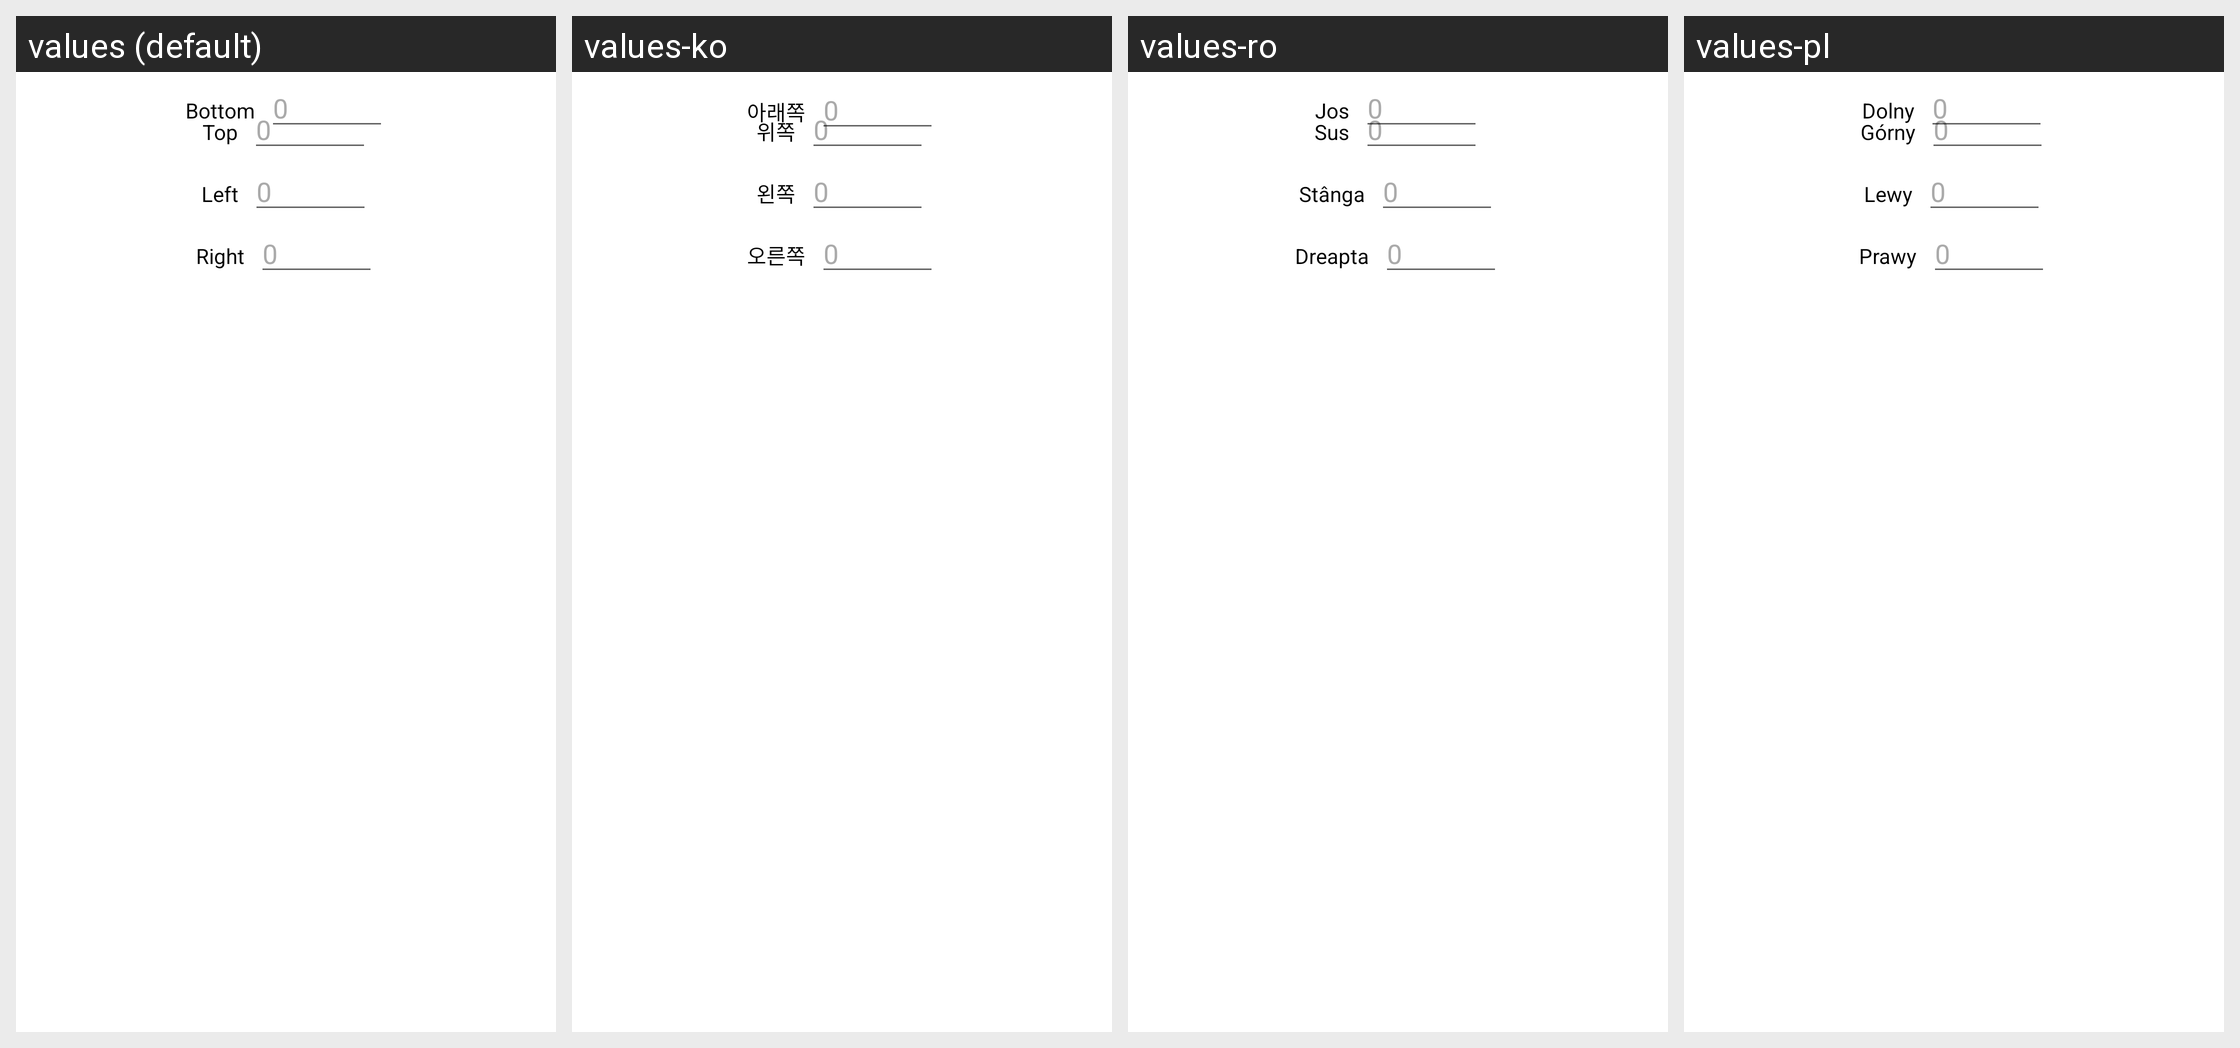

For this localized Android screen grid, give each drawn string resource with its value in every locale shown.
Android screen res/layout/layout_custom_margin_dialog.xml rendered under 4 locales, left to right: values (default), values-ko, values-ro, values-pl. Device: Nexus 5 (rendered at 1080×1920; each locale shown at half size, 540×960, under a caption strip naming it); theme Theme.MaterialComponents.DayNight.NoActionBar.
Other locales in the repository, not shown: values-ar, values-cs, values-de, values-es, values-es-rES, values-hu, values-it, values-ja, values-ka, values-nl, values-pt-rBR, values-ru, values-tr, values-uk, values-vi, values-zh-rCN, values-zh-rTW.
Strings drawn on this screen, with the default value and each locale's value (text and hints the layout hard-codes, and strings that could not be matched under every locale, appear in the picture but are not listed):

margin_top
  values: Top
  values-ko: 위쪽
  values-ro: Sus
  values-pl: Górny

margin_left
  values: Left
  values-ko: 왼쪽
  values-ro: Stânga
  values-pl: Lewy

margin_right
  values: Right
  values-ko: 오른쪽
  values-ro: Dreapta
  values-pl: Prawy

margin_bottom
  values: Bottom
  values-ko: 아래쪽
  values-ro: Jos
  values-pl: Dolny
